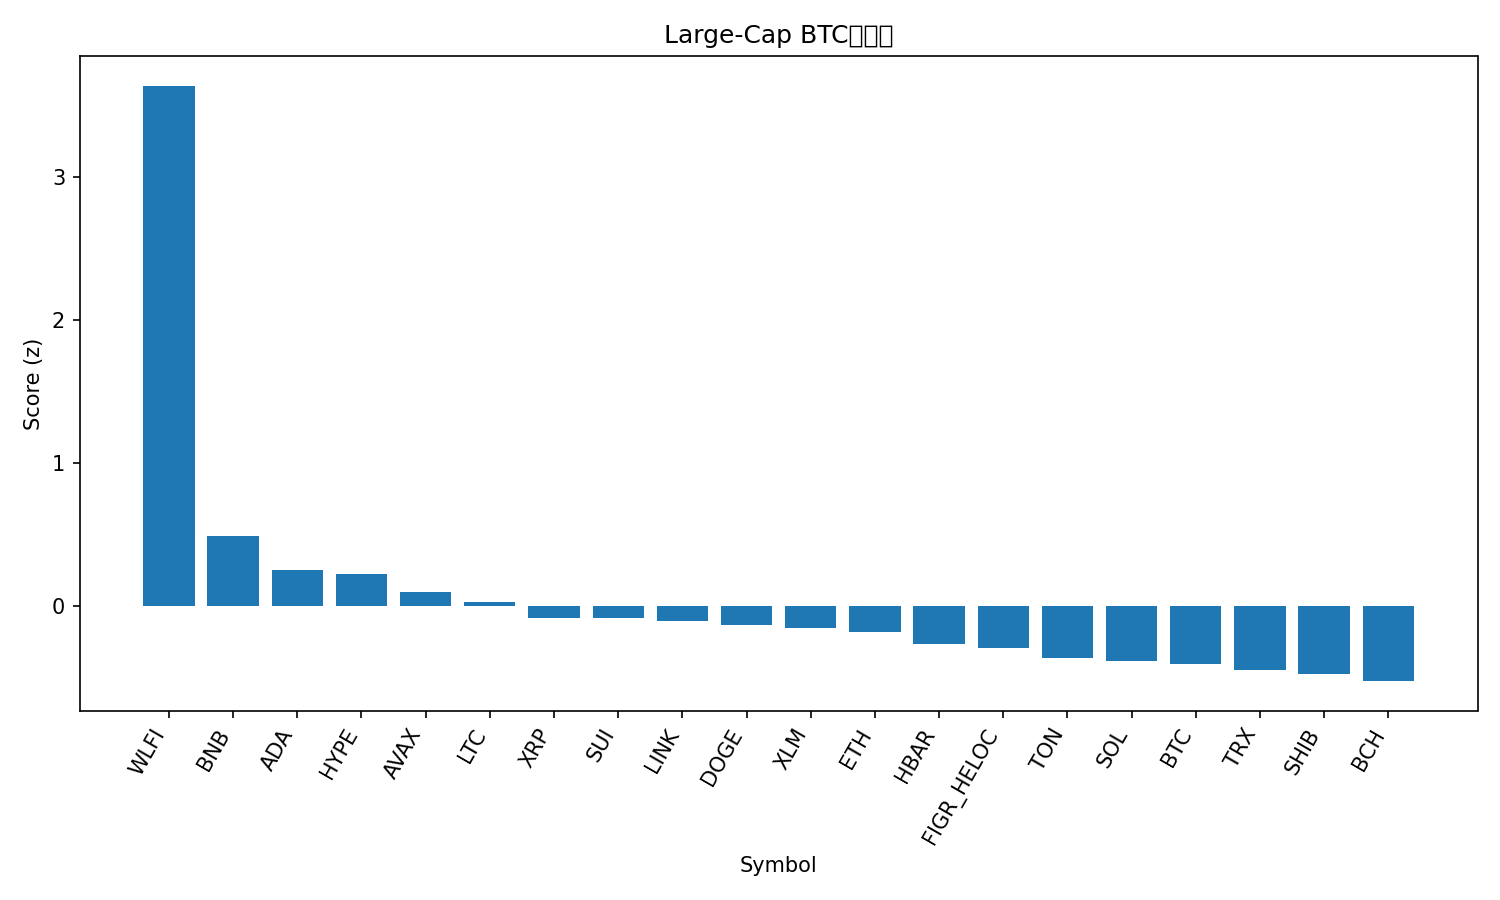

Source data for this figure (header and first rows):
rank, name, symbol, price_btc, price_usd, pct_1h_btc, pct_24h_btc, pct_7d_btc, market_cap_rank, market_cap_usd, volume_usd, score
1, World Liberty Financial, WLFI, 2.19e-06, 0.2528, 2.979, 13.63, 18.83, 33, 6905053062, 1347315408, 3.637
2, BNB, BNB, 0.009095, 1052, 0.4287, 2.946, 13.25, 5, 146372006957, 3346707150, 0.4866
3, Cardano, ADA, 7.68e-06, 0.8876, 0.9967, -0.4287, -0.3047, 11, 32418608594, 1174739337, 0.2522
4, Hyperliquid, HYPE, 0.0004472, 51.71, 1.68, -4.557, -5.812, 17, 13966112354, 529570332, 0.2225
5, Avalanche, AVAX, 0.0002848, 32.93, 0.5319, -1.134, 11.47, 18, 13904769010, 689466797, 0.09537
6, Litecoin, LTC, 0.001002, 115.8, 0.3688, 1.872, 0.6215, 26, 8838546500, 355129164, 0.02517
7, XRP, XRP, 2.578e-05, 2.98, 0.504, 0.3126, -2.124, 3, 178182006409, 3021734443, -0.08046
8, Sui, SUI, 3.145e-05, 3.64, 0.6132, -0.3622, -2.359, 19, 12969007158, 674939098, -0.08326
9, Chainlink, LINK, 0.0002002, 23.14, 0.6829, -0.6207, -4.493, 14, 15675126667, 421525103, -0.1069
10, Dogecoin, DOGE, 2.28e-06, 0.2639, 0.6839, -0.9494, -4.49, 8, 39855697983, 1676962050, -0.1332
11, Stellar, XLM, 3.31e-06, 0.3831, 0.5485, -0.6357, -1.972, 21, 12213762100, 145557631, -0.1541
12, Ethereum, ETH, 0.03886, 4494, 0.3007, 0.4966, -2.32, 2, 542426133802, 15164559243, -0.1809
13, Hedera, HBAR, 2.04e-06, 0.2363, 0.6837, -2.646, -2.293, 25, 10009287002, 138664773, -0.2632
14, Figure Heloc, FIGR_HELOC, 8.64e-06, 1.0, 0.0, 1.616, 0.06636, 20, 12582021563, 511330, -0.2965
15, Toncoin, TON, 2.653e-05, 3.07, 0.3135, -0.5995, -3.438, 29, 7800405060, 96659236, -0.3636
16, Solana, SOL, 0.002055, 237.6, 0.2476, -0.2901, -4.171, 6, 129008292983, 3486739051, -0.3821
17, Bitcoin, BTC, 1.0, 115618, 0.0, 0.0, 0.0, 1, 2303496747468, 18972863571, -0.4049
18, TRON, TRX, 2.98e-06, 0.3445, 0.1465, -0.7405, -1.06, 10, 32583646250, 580205507, -0.448
19, Shiba Inu, SHIB, 1.11328e-10, 1.287e-05, 0.2051, -0.2195, -6.474, 31, 7580256882, 155181076, -0.4773
20, Bitcoin Cash, BCH, 0.005169, 597.7, -0.04052, -0.4032, 0.389, 22, 11910587782, 198689674, -0.5247
21, Cronos, CRO, 1.92e-06, 0.2218, 0.2056, -3.937, -7.446, 30, 7720816292, 34203567, -0.8784
